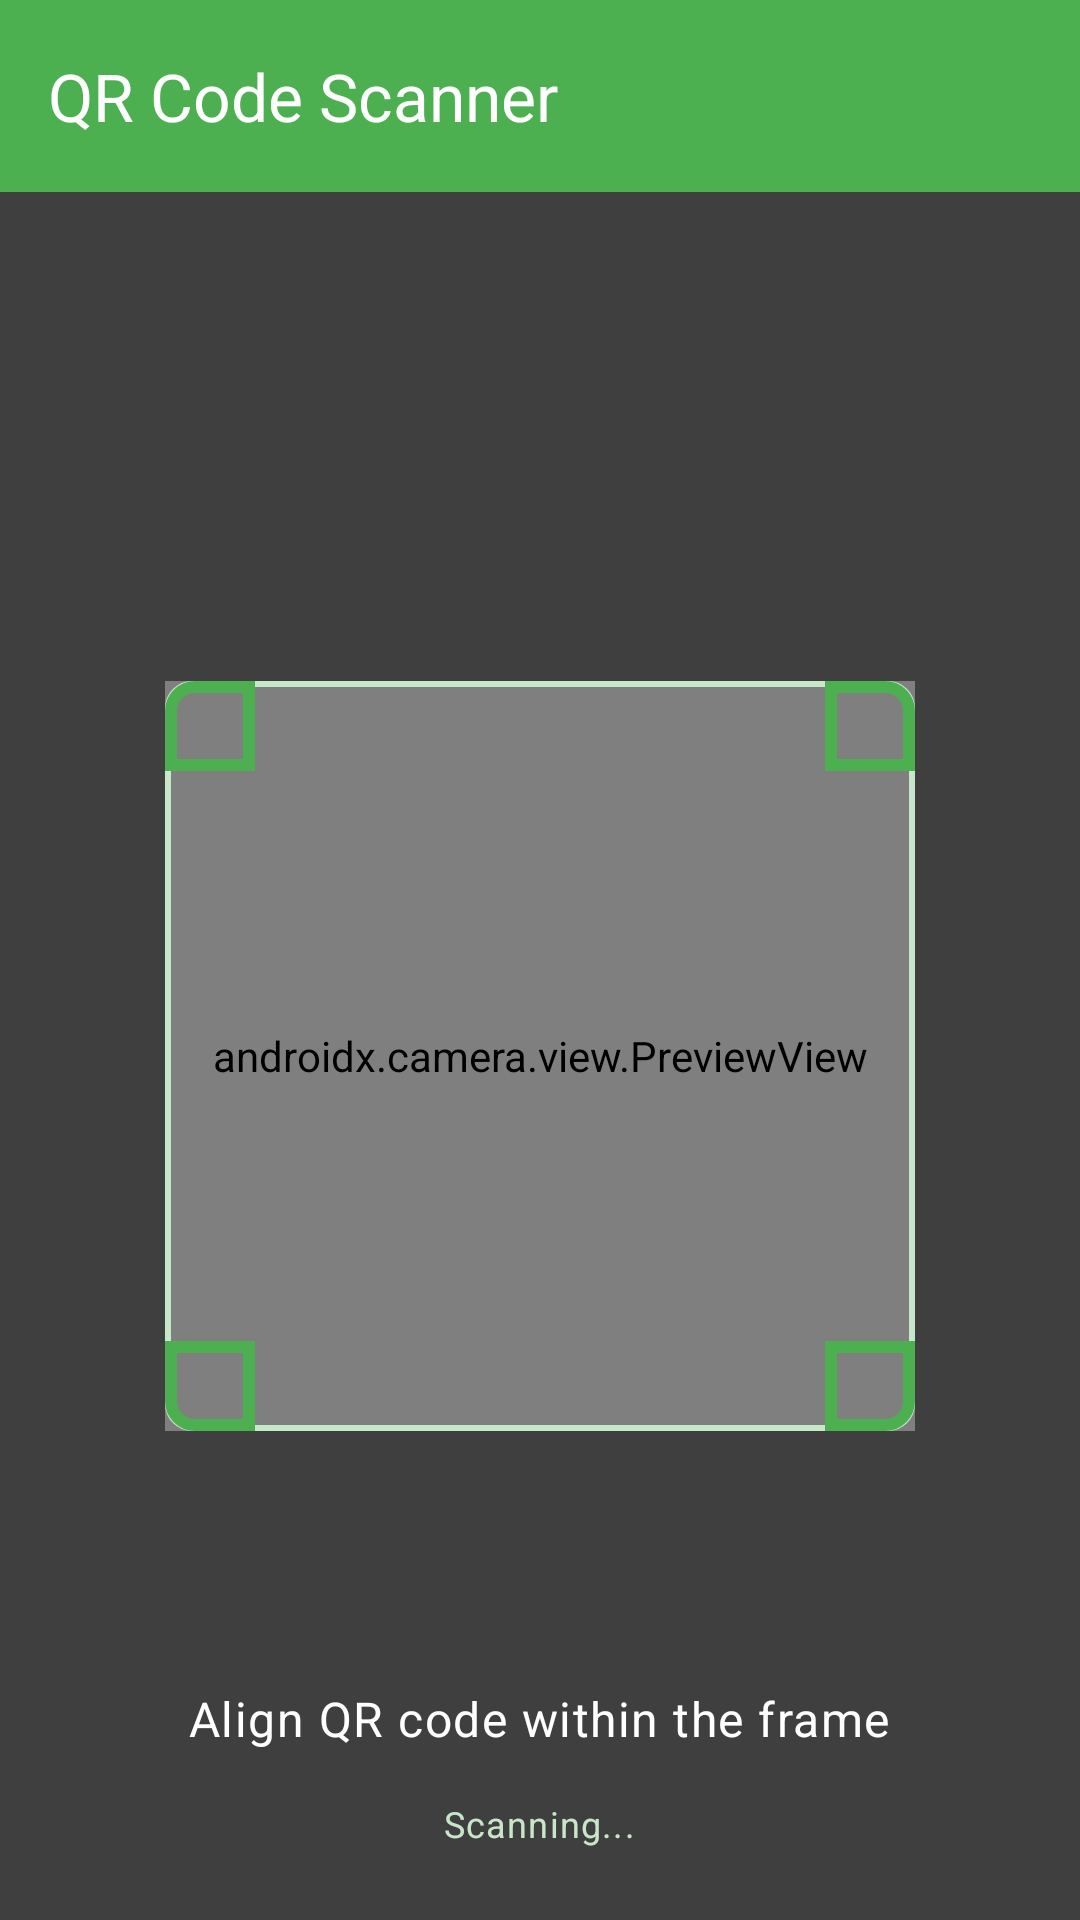

Here is an Android app screen rendered from its layout file. Give the layout XML and the strings, colors and styles it references.
<!-- AndroidManifest.xml: activity theme Theme.RNZApp -->
<!-- res/layout/activity_qr_scan.xml -->
<?xml version="1.0" encoding="utf-8"?>
<LinearLayout xmlns:android="http://schemas.android.com/apk/res/android"
    xmlns:app="http://schemas.android.com/apk/res-auto"
    xmlns:tools="http://schemas.android.com/tools"
    android:layout_width="match_parent"
    android:layout_height="match_parent"
    android:orientation="vertical"
    android:background="@android:color/black"
    tools:context=".activities.QRScanActivity">

    
    <com.google.android.material.appbar.MaterialToolbar
        android:id="@+id/toolbar"
        style="@style/RNZToolbar"
        android:layout_width="match_parent"
        android:layout_height="?attr/actionBarSize"
        app:title="@string/qr_scan_header"
        app:navigationIcon="@drawable/ic_arrow_back" />

    
    <FrameLayout
        android:layout_width="match_parent"
        android:layout_height="0dp"
        android:layout_weight="1">

        
        <androidx.camera.view.PreviewView
            android:id="@+id/previewView"
            android:layout_width="match_parent"
            android:layout_height="match_parent" />

        
        <LinearLayout
            android:layout_width="match_parent"
            android:layout_height="match_parent"
            android:orientation="vertical"
            android:gravity="center">

            
            <View
                android:layout_width="match_parent"
                android:layout_height="0dp"
                android:layout_weight="1"
                android:background="@color/overlay_dark" />

            
            <LinearLayout
                android:layout_width="match_parent"
                android:layout_height="wrap_content"
                android:orientation="horizontal">

                
                <View
                    android:layout_width="0dp"
                    android:layout_height="250dp"
                    android:layout_weight="1"
                    android:background="@color/overlay_dark" />

                
                <FrameLayout
                    android:layout_width="250dp"
                    android:layout_height="250dp">

                    
                    <View
                        android:layout_width="match_parent"
                        android:layout_height="match_parent"
                        android:background="@drawable/qr_scan_frame" />

                    
                    <View
                        android:layout_width="30dp"
                        android:layout_height="30dp"
                        android:layout_gravity="top|start"
                        android:background="@drawable/qr_corner_top_left" />

                    <View
                        android:layout_width="30dp"
                        android:layout_height="30dp"
                        android:layout_gravity="top|end"
                        android:background="@drawable/qr_corner_top_right" />

                    <View
                        android:layout_width="30dp"
                        android:layout_height="30dp"
                        android:layout_gravity="bottom|start"
                        android:background="@drawable/qr_corner_bottom_left" />

                    <View
                        android:layout_width="30dp"
                        android:layout_height="30dp"
                        android:layout_gravity="bottom|end"
                        android:background="@drawable/qr_corner_bottom_right" />

                </FrameLayout>

                
                <View
                    android:layout_width="0dp"
                    android:layout_height="250dp"
                    android:layout_weight="1"
                    android:background="@color/overlay_dark" />

            </LinearLayout>

            
            <View
                android:layout_width="match_parent"
                android:layout_height="0dp"
                android:layout_weight="1"
                android:background="@color/overlay_dark" />

        </LinearLayout>

        
        <LinearLayout
            android:layout_width="match_parent"
            android:layout_height="wrap_content"
            android:layout_gravity="bottom"
            android:orientation="vertical"
            android:padding="24dp"
            android:gravity="center">

            <TextView
                android:layout_width="wrap_content"
                android:layout_height="wrap_content"
                android:text="@string/qr_scan_instruction"
                android:textColor="@color/text_white"
                android:textAppearance="@style/RNZTextAppearance.Body"
                android:textAlignment="center"
                android:layout_marginBottom="16dp" />

            
            <TextView
                android:id="@+id/tvStatus"
                android:layout_width="wrap_content"
                android:layout_height="wrap_content"
                android:text="Scanning..."
                android:textColor="@color/rnz_primary_light"
                android:textAppearance="@style/RNZTextAppearance.Caption"
                android:textAlignment="center"
                android:visibility="visible" />

        </LinearLayout>

        
        <LinearLayout
            android:id="@+id/layoutPermission"
            android:layout_width="match_parent"
            android:layout_height="match_parent"
            android:orientation="vertical"
            android:gravity="center"
            android:padding="32dp"
            android:background="@color/background_primary"
            android:visibility="gone">

            <TextView
                android:layout_width="wrap_content"
                android:layout_height="wrap_content"
                android:text="@string/camera_permission_required"
                android:textAppearance="@style/RNZTextAppearance.Body"
                android:textAlignment="center"
                android:layout_marginBottom="24dp" />

            <com.google.android.material.button.MaterialButton
                android:id="@+id/btnRequestPermission"
                style="@style/RNZButton"
                android:layout_width="wrap_content"
                android:layout_height="wrap_content"
                android:text="Grant Permission" />

        </LinearLayout>

        
        <LinearLayout
            android:id="@+id/layoutError"
            android:layout_width="match_parent"
            android:layout_height="match_parent"
            android:orientation="vertical"
            android:gravity="center"
            android:padding="32dp"
            android:background="@color/background_primary"
            android:visibility="gone">

            <TextView
                android:id="@+id/tvError"
                android:layout_width="wrap_content"
                android:layout_height="wrap_content"
                android:text="@string/qr_scan_error"
                android:textAppearance="@style/RNZTextAppearance.Body"
                android:textAlignment="center"
                android:layout_marginBottom="24dp" />

            <com.google.android.material.button.MaterialButton
                android:id="@+id/btnRetry"
                style="@style/RNZButton"
                android:layout_width="wrap_content"
                android:layout_height="wrap_content"
                android:text="@string/retry" />

        </LinearLayout>

    </FrameLayout>

</LinearLayout>
<!-- resources referenced by this layout -->
<resources>
  <color name="background_primary">#FFFFFF</color>
  <color name="overlay_dark">#80000000</color>
  <color name="rnz_primary_light">#C8E6C9</color>
  <color name="text_white">#FFFFFF</color>
  <!-- drawable qr_corner_bottom_left (drawable) -->
  <?xml version="1.0" encoding="utf-8"?>
  <shape xmlns:android="http://schemas.android.com/apk/res/android"
      android:shape="rectangle">
      <stroke
          android:width="4dp"
          android:color="@color/rnz_primary" />
      <corners
          android:topLeftRadius="0dp"
          android:topRightRadius="0dp"
          android:bottomLeftRadius="8dp"
          android:bottomRightRadius="0dp" />
  </shape>
  <!-- drawable qr_corner_top_left (drawable) -->
  <?xml version="1.0" encoding="utf-8"?>
  <shape xmlns:android="http://schemas.android.com/apk/res/android"
      android:shape="rectangle">
      <stroke
          android:width="4dp"
          android:color="@color/rnz_primary" />
      <corners
          android:topLeftRadius="8dp"
          android:topRightRadius="0dp"
          android:bottomLeftRadius="0dp"
          android:bottomRightRadius="0dp" />
  </shape>
  <!-- drawable qr_corner_top_right (drawable) -->
  <?xml version="1.0" encoding="utf-8"?>
  <shape xmlns:android="http://schemas.android.com/apk/res/android"
      android:shape="rectangle">
      <stroke
          android:width="4dp"
          android:color="@color/rnz_primary" />
      <corners
          android:topLeftRadius="0dp"
          android:topRightRadius="8dp"
          android:bottomLeftRadius="0dp"
          android:bottomRightRadius="0dp" />
  </shape>
  <!-- drawable qr_scan_frame (drawable) -->
  <?xml version="1.0" encoding="utf-8"?>
  <shape xmlns:android="http://schemas.android.com/apk/res/android"
      android:shape="rectangle">
      <stroke
          android:width="2dp"
          android:color="@color/rnz_primary_light" />
      <corners android:radius="8dp" />
  </shape>
  <string name="camera_permission_required">Camera permission is required to scan QR codes</string>
  <string name="qr_scan_error">Failed to scan QR code</string>
  <string name="qr_scan_header">QR Code Scanner</string>
  <string name="qr_scan_instruction">Align QR code within the frame</string>
  <string name="retry">Retry</string>
  <style name="RNZButton" parent="Widget.Material3.Button">
          <item name="android:textColor">@color/text_white</item>
          <item name="backgroundTint">@color/button_primary</item>
          <item name="android:textSize">16sp</item>
          <item name="android:textStyle">bold</item>
          <item name="android:layout_height">56dp</item>
          <item name="cornerRadius">8dp</item>
      </style>
  <style name="RNZTextAppearance.Body" parent="TextAppearance.Material3.BodyLarge">
          <item name="android:textColor">@color/text_primary</item>
      </style>
  <style name="RNZTextAppearance.Caption" parent="TextAppearance.Material3.BodySmall">
          <item name="android:textColor">@color/text_secondary</item>
      </style>
  <style name="RNZToolbar" parent="Widget.Material3.Toolbar">
          <item name="android:background">@color/rnz_primary</item>
          <item name="titleTextColor">@color/text_white</item>
          <item name="android:theme">@style/ThemeOverlay.Material3.Dark.ActionBar</item>
      </style>
  <color name="rnz_primary">#4CAF50</color>
  <color name="button_primary">#4CAF50</color>
  <color name="text_primary">#212121</color>
  <color name="text_secondary">#757575</color>
  <color name="rnz_primary_dark">#388E3C</color>
  <color name="rnz_accent">#8BC34A</color>
  <color name="rnz_accent_dark">#689F38</color>
  <color name="background_card">#FFFFFF</color>
  <color name="error">#F44336</color>
</resources>
